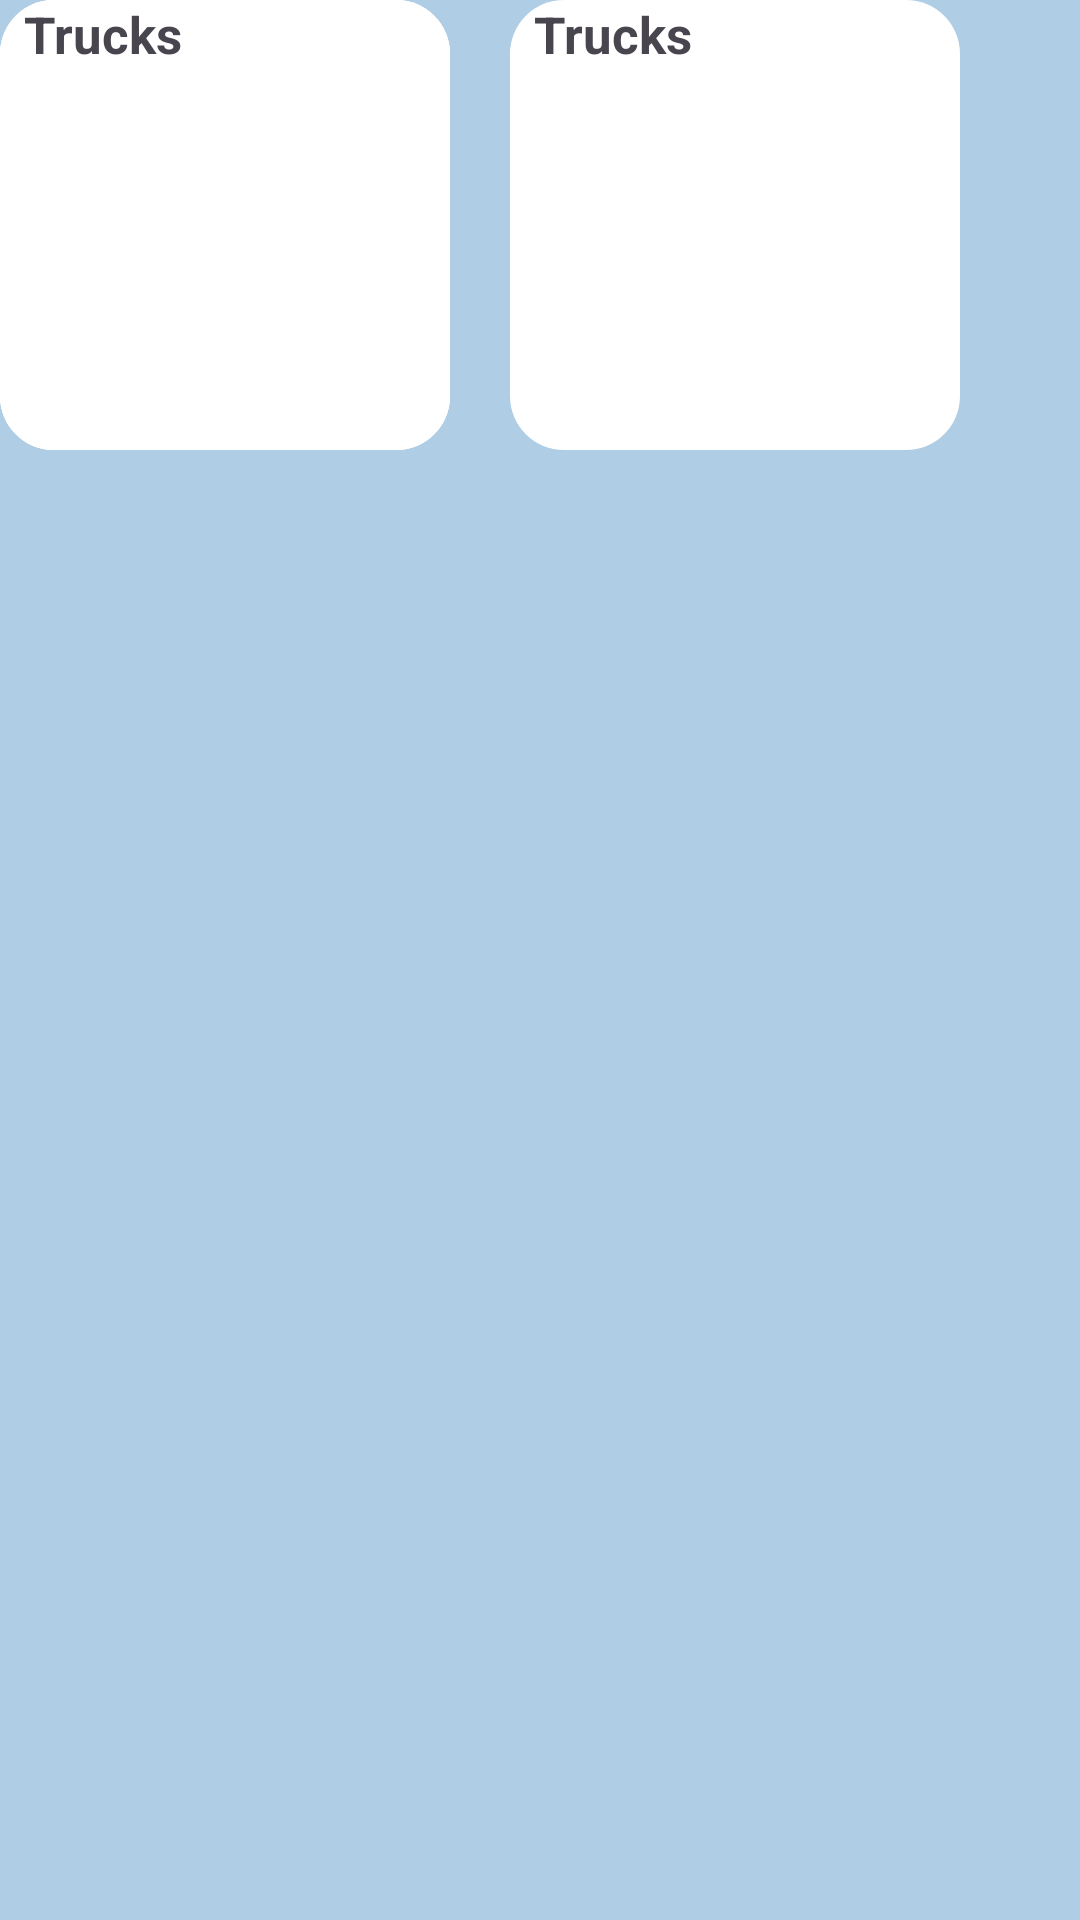

Layout XML and referenced resources for this Android screen:
<!-- AndroidManifest.xml: application theme Theme.Porter -->
<!-- res/layout/fragment_home.xml -->
<?xml version="1.0" encoding="utf-8"?>
<androidx.constraintlayout.widget.ConstraintLayout xmlns:android="http://schemas.android.com/apk/res/android"
    xmlns:app="http://schemas.android.com/apk/res-auto"
    xmlns:tools="http://schemas.android.com/tools"
    android:layout_width="match_parent"
    android:layout_height="match_parent"
    android:orientation="vertical"
    android:background="#AFCDE4"
    tools:context=".fragments.HomeFragment">

    <LinearLayout
        android:layout_width="150dp"
        android:layout_height="150dp"
        android:orientation="vertical"
        android:background="@drawable/rounded"
        tools:layout_editor_absoluteX="42dp"
        tools:layout_editor_absoluteY="99dp"
        tools:ignore="MissingConstraints,UseCompoundDrawables">

        <androidx.cardview.widget.CardView
            android:layout_width="wrap_content"
            android:layout_height="wrap_content"
            android:layout_gravity="center">
        <TextView
            android:layout_width="wrap_content"
            android:layout_height="wrap_content"
            android:layout_marginStart="8dp"
            android:text="@string/trucks"
            android:textSize="17sp"
            android:textStyle="bold"/>


        <ImageView
            android:layout_width="100dp"
            android:layout_height="100dp"
            android:contentDescription="@string/images"
            android:src="@drawable/box_car"
            android:layout_marginTop="27dp"
            android:layout_gravity="center"/>

        </androidx.cardview.widget.CardView>
    </LinearLayout>

    <LinearLayout
        android:layout_width="150dp"
        android:layout_height="150dp"
        android:layout_marginEnd="40dp"
        android:orientation="vertical"
        android:background="@drawable/rounded"
        app:layout_constraintEnd_toEndOf="parent"
        tools:layout_editor_absoluteY="99dp"
        tools:ignore="MissingConstraints,UseCompoundDrawables">

        <TextView
            android:layout_width="wrap_content"
            android:layout_height="wrap_content"
            android:text="@string/trucks"
            android:layout_marginStart="8dp"
            android:textSize="17sp"
            android:textStyle="bold"/>


        <ImageView
            android:layout_width="100dp"
            android:layout_height="100dp"
            android:contentDescription="@string/images"
            android:src="@drawable/box_car"
            android:layout_marginTop="27dp"
            android:layout_gravity="center"/>


    </LinearLayout>

    <LinearLayout
        android:layout_width="150dp"
        android:layout_height="150dp"
        android:orientation="vertical"
        android:background="@drawable/rounded"
        tools:layout_editor_absoluteX="42dp"
        tools:layout_editor_absoluteY="276dp"
        tools:ignore="MissingConstraints,UseCompoundDrawables">

        <TextView
            android:layout_width="wrap_content"
            android:layout_height="wrap_content"
            android:text="@string/trucks"
            android:layout_marginStart="8dp"
            android:textSize="17sp"
            android:textStyle="bold"/>


        <ImageView
            android:layout_width="100dp"
            android:layout_height="100dp"
            android:contentDescription="@string/images"
            android:src="@drawable/box_car"
            android:layout_marginTop="27dp"
            android:layout_gravity="center"/>

    </LinearLayout>

    <LinearLayout
        android:layout_width="150dp"
        android:layout_height="150dp"
        android:orientation="vertical"
        android:background="@drawable/rounded"
        tools:layout_editor_absoluteX="221dp"
        tools:layout_editor_absoluteY="276dp"
        tools:ignore="MissingConstraints,UseCompoundDrawables">

        <TextView
            android:layout_width="wrap_content"
            android:layout_height="wrap_content"
            android:text="@string/trucks"
            android:layout_marginStart="8dp"
            android:textSize="17sp"
            android:textStyle="bold"/>

        <ImageView
            android:layout_width="100dp"
            android:layout_height="100dp"
            android:contentDescription="@string/images"
            android:src="@drawable/box_car"
            android:layout_marginTop="27dp"
            android:layout_gravity="center"/>

    </LinearLayout>


</androidx.constraintlayout.widget.ConstraintLayout>
<!-- resources referenced by this layout -->
<resources>
  <!-- drawable rounded (drawable) -->
  <?xml version="1.0" encoding="utf-8"?>
  <shape xmlns:android="http://schemas.android.com/apk/res/android">
      <corners android:radius="18dp"/>
      <solid android:color="#ffff"/>
  </shape>
  <string name="images">images</string>
  <string name="trucks">Trucks</string>
  <style name="Theme.Porter" parent="Base.Theme.Porter" />
  <style name="Base.Theme.Porter" parent="Theme.Material3.DayNight.NoActionBar">
          
           <item name="colorPrimary">@color/blue_color</item>
      </style>
  <color name="blue_color">#0038FF</color>
</resources>
